Photos from the image-classification dataset "dataset" in the GitHub repository An0jin/ToneiverseLinux. Its 4 classes are: autumn warm, spring warm, summer cool, winter cool.

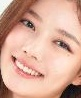
Label: spring warm

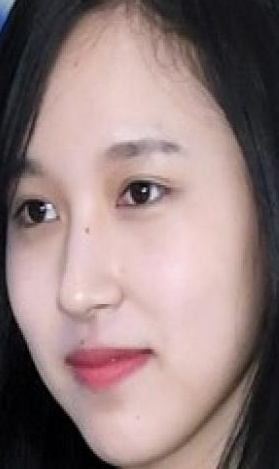
Label: winter cool

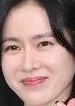
Label: summer cool

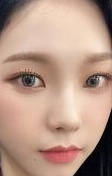
Label: winter cool

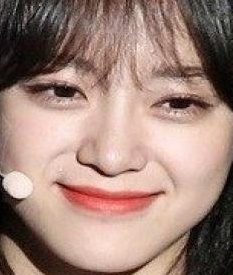
Label: spring warm

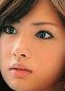
Label: autumn warm
